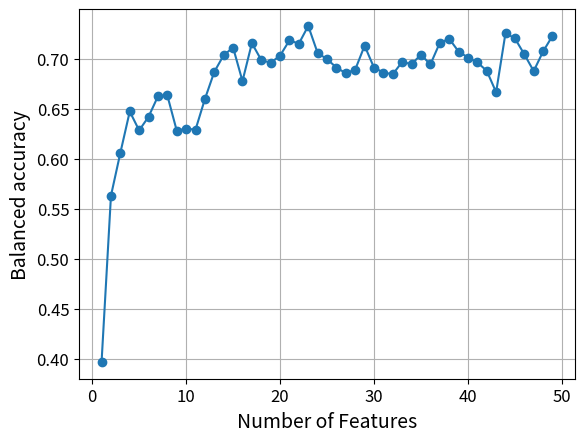

Reproduce this figure in Python. (Note: this script raises an exception after producing the figure.)
import warnings
warnings.filterwarnings('ignore')

import time
import os
import numpy as np
import matplotlib.pyplot as plt
import csv

DATA_DIR = os.path.join("..", "..")
DATA_DIR = os.path.join(DATA_DIR, "Data")
ML_DIR = os.path.join(DATA_DIR, "MLInput")
FIG_DIR = os.path.join(".", "Figures")

RANDOM_STATE = 0
PLOT = False

CHS = True
BINARY = False

#MODEL = "SVC"
MODEL = "KNN"

N_ITER = 100
N_SPLIT = 10
SCORING = 'f1_macro'
#SCORING = 'accuracy'

#TIME_INTERVAL_DURATION = 300
TIME_INTERVAL_DURATION = 180
#TIME_INTERVAL_DURATION = 60
#TIME_INTERVAL_DURATION = 30
#TIME_INTERVAL_DURATION = 10
#TIME_INTERVAL_DURATION = 1

SAVE_COORD = True

def find_elbow_point(x, y):
    # Create a line between the first and last point
    line = np.array([x, y])
    point1 = line[:, 0]
    point2 = line[:, -1]

    # Calculate the distances
    #print("point1:", point1)
    #print("point2:", point2)
    #print("line:", line)
    distances = np.cross(point2-point1, point1-line.T)/np.linalg.norm(point2-point1)
    elbow_index = np.argmax(np.abs(distances))

    #return x[elbow_index]
    return elbow_index


##############
def main():
    '''
    #64 features
    if MODEL == "SVC":
        if BINARY:
            bal_accuracies = [0.8088313061872026, 0.8196377578001057, 0.8180248545742993, 0.8180248545742993, 0.7904309888947647, 0.7896245372818614, 0.7896245372818614, 0.7996245372818614, 0.7996245372818614, 0.7996245372818614, 0.7995438921205712, 0.8011832363828664, 0.7887374405076679, 0.7927961396086727, 0.7927961396086727, 0.7927961396086727, 0.7879309888947648, 0.7927961396086726, 0.7919896879957694, 0.7936832363828662, 0.7819896879957694, 0.790376784769963, 0.7987638815441565, 0.7795703331570597, 0.7988313061872026, 0.7763313061872026, 0.7888313061872025, 0.7771377578001059, 0.7771377578001059, 0.7762506610259122, 0.7987374405076679, 0.8063313061872025, 0.7971113167636172, 0.7971113167636172, 0.7838855103120042, 0.7946919619249074, 0.7862506610259122, 0.7787638815441565, 0.7703635642517186, 0.7695571126388154, 0.7671509783183501, 0.776344526705447, 0.7763445267054468, 0.7579574299312534, 0.7463445267054469, 0.7387638815441566, 0.7179574299312533, 0.7471509783183501, 0.7904574299312535, 0.7728767847699629, 0.7904574299312532, 0.7863445267054469, 0.7848122686409307, 0.7856451612903226, 0.795551295610788, 0.7747448439978847, 0.7714925965097832, 0.7650409836065574, 0.6535219460602856, 0.7806451612903226, 0.7441538868323637, 0.6602432575356953, 0.6139661554732945, 0.6187109994711794]
            f1_scores = [0.7961473707543458, 0.8092165591519777, 0.8022891437590394, 0.8022891437590394, 0.7830628175602381, 0.7793096521597316, 0.7793096521597316, 0.7915958117022888, 0.7915958117022888, 0.7921949329353384, 0.8044238585829924, 0.8077831922688729, 0.7877824341875688, 0.8017985724532048, 0.8017985724532048, 0.8017918684524951, 0.7856151349135946, 0.800393102571911, 0.7971957076947365, 0.792500948670894, 0.7881272846032129, 0.793275068181078, 0.7958495979594418, 0.7792193622225632, 0.7835533481374065, 0.7656899356218637, 0.7741569803925687, 0.7696308540262666, 0.7700449495815858, 0.7807392724996197, 0.7986033700862214, 0.7979191705094033, 0.7975120294182786, 0.7975120294182786, 0.7734657035131478, 0.7857273924902256, 0.7876853072845426, 0.7774961214111905, 0.7805238707090303, 0.7763228238550446, 0.7662671362475034, 0.768500726621572, 0.7644470379555137, 0.7532066168122122, 0.7434451360171845, 0.7472634800200794, 0.7175729901746621, 0.7543269533953338, 0.7846569427119066, 0.7812418319460781, 0.7843808897188055, 0.778384152151177, 0.7619180319758998, 0.7721188035783845, 0.7910956161188548, 0.7650909616251157, 0.7578801068554346, 0.7282628157378277, 0.6436824860173822, 0.7598991981624241, 0.7236662414442085, 0.6084359927059587, 0.5819076930459911, 0.5898572703605574]
        else:
            bal_accuracies = [0.7188307915758896, 0.727922502334267, 0.7181605975723623, 0.7169260296711277, 0.7295450772901754, 0.7123804336549434, 0.7148054777466541, 0.726405747484179, 0.7140808175121901, 0.7200051872600893, 0.7133105093889409, 0.7090968980184666, 0.720187260089221, 0.7183546010996992, 0.7130444029463637, 0.7173140367258015, 0.7137747691669261, 0.7223742089428364, 0.7245891690009338, 0.7024141508455234, 0.6985563855171699, 0.7189926340906733, 0.7134505654113497, 0.697443718228032, 0.6896265172735762, 0.7048848428260193, 0.7208475982985788, 0.7111375661375663, 0.7277642909015458, 0.7171262579105717, 0.7373643531486669, 0.7379463637306775, 0.7276159352629941, 0.7351291627762216, 0.7308035065878202, 0.7294926859632742, 0.7456172839506173, 0.7328140885984024, 0.7219498910675382, 0.7535387488328664, 0.7413678804855276, 0.7237706193588547, 0.7422523083307397, 0.7549714700695093, 0.7628950098557942, 0.7553698516443615, 0.7651976346093993, 0.7562558356676005, 0.7705197634609399, 0.7718425147836914, 0.7553153854134247, 0.7569140989729225, 0.7762221184770205, 0.7370759414877062, 0.7219275858491545, 0.7277176055607428, 0.7299891067538127, 0.7289724037763253, 0.6646519348480133, 0.677376802572881, 0.6546140678493619, 0.5461028114949684, 0.5096405228758171, 0.38630044610436765]
            f1_scores = [0.7341251690696968, 0.7365699526202183, 0.733296038180596, 0.7321634465816586, 0.738450855940131, 0.7312882569172594, 0.732561909419745, 0.7399696059014556, 0.7305451729287656, 0.7345435542996219, 0.7255925826133561, 0.726241200156279, 0.7288713092387467, 0.7269160915935045, 0.7216099779157492, 0.7266443819940909, 0.7225536383905373, 0.7319025716326893, 0.7356014658196082, 0.7130097382268036, 0.7069130601839666, 0.7298167227713009, 0.7332224595043775, 0.7080248054276834, 0.6990288615860707, 0.7139863257693713, 0.7307916330406685, 0.7197975191343764, 0.735308322888591, 0.726110561240415, 0.7480081791791664, 0.7434906907302479, 0.7324292704665686, 0.7442221343010827, 0.7391622469279426, 0.7365910426566924, 0.7547291615339298, 0.7416246544593145, 0.7332133507060572, 0.7567458332573217, 0.7517580732854403, 0.7346600254926443, 0.753708668806956, 0.7650021413255416, 0.7730458821004517, 0.7656359177785143, 0.769695529259434, 0.7577598165911456, 0.7703894785685378, 0.7730332571834421, 0.7503174549178487, 0.7543029107276666, 0.780291813179012, 0.7249067311902092, 0.7164804357252872, 0.7316680441552398, 0.7235950913726809, 0.7430259006370417, 0.6651730630932078, 0.6515258542353065, 0.6404208276955268, 0.5126633938922505, 0.4425276169734385, 0.3761624238171006]
    elif MODEL == "KNN":
        if BINARY:
            bal_accuracies = [0.7595703331570597, 0.7603900052882073, 0.7503900052882073, 0.7645029085140138, 0.765309360126917, 0.7636158117398203, 0.7744896879957694, 0.7852961396086726, 0.7952961396086726, 0.7719896879957695, 0.781170015864622, 0.7703767847699629, 0.7703767847699631, 0.7828767847699629, 0.7828767847699629, 0.7828767847699629, 0.7803900052882072, 0.7736964569011106, 0.7503635642517187, 0.7703900052882073, 0.7503900052882073, 0.775309360126917, 0.7836158117398202, 0.792809360126917, 0.7936158117398202, 0.8145029085140137, 0.8161158117398202, 0.792809360126917, 0.750376784769963, 0.7645029085140138, 0.7661158117398202, 0.7861290322580646, 0.7853225806451614, 0.7853225806451614, 0.7961290322580645, 0.7969354838709678, 0.7861964569011105, 0.7928900052882073, 0.775309360126917, 0.7836832363828662, 0.8093283976731888, 0.7969222633527234, 0.8294354838709678, 0.7886832363828662, 0.8109677419354838, 0.7669222633527235, 0.7885351665785298, 0.8152419354838709, 0.8193548387096774, 0.80853516657853, 0.7985351665785299, 0.8185351665785298, 0.8169354838709678, 0.8077154944473822, 0.7111290322580645, 0.7953225806451614, 0.8185483870967742, 0.7687638815441564, 0.7477287149656267, 0.741170015864622, 0.7194354838709677, 0.6979574299312533, 0.6152154944473822, 0.5620029085140137]
            f1_scores = [0.7789349516559503, 0.7855782294794549, 0.7732920699368977, 0.7927332967763707, 0.7878842594599925, 0.7956862741417033, 0.7949756587462844, 0.8114562520198769, 0.8187943472579722, 0.7995321327786845, 0.8042215097263181, 0.7909814891091432, 0.7898586083336036, 0.7985321946635091, 0.7985321946635091, 0.7985321946635091, 0.7971435655375865, 0.7890794331590218, 0.7673422936397916, 0.7904150639287973, 0.7729164078784507, 0.7988340498530986, 0.8087975348323049, 0.8154818713341074, 0.8212454658041534, 0.829207049315082, 0.8302131551694973, 0.8093862614873423, 0.7640027020079299, 0.7827190849677288, 0.7869631834459538, 0.8080012776796532, 0.8069691906587618, 0.8070367275044056, 0.8164350737335585, 0.8187810121089086, 0.7973308269298195, 0.8054813817618696, 0.7936346187971304, 0.7979556181895812, 0.8418184584383382, 0.8220946860402709, 0.8477767383311203, 0.804877719725839, 0.8490529883437341, 0.7995284410795479, 0.8218051198143781, 0.8404209231710343, 0.8374465637702903, 0.8374009588701815, 0.8219609077906929, 0.8359544818673068, 0.8324931360954333, 0.8316845281044725, 0.7400525493417301, 0.8165543577759454, 0.8423926025180801, 0.773463588225744, 0.7787276069149892, 0.7618996921192147, 0.748354426267843, 0.7096000048552413, 0.6413070844166329, 0.5698331858448967]
        else:
            bal_accuracies = [0.7347375246394854, 0.7365323166303559, 0.7573347857661583, 0.7419083929868243, 0.723429297644984, 0.7407661583151779, 0.7459783172528269, 0.7312864405021269, 0.7420126569146177, 0.7540071584189232, 0.7330267662620604, 0.7478664799253034, 0.753022616453989, 0.7612060379707438, 0.7605477746654217, 0.769627554725594, 0.7662942213922606, 0.7599538333852058, 0.7638515406162465, 0.7683312584292976, 0.7608341114223468, 0.7586310820624547, 0.7639910779126466, 0.7491850814399835, 0.7572964000414981, 0.7596052495072103, 0.7499050731403673, 0.7528384687208216, 0.7755752671438946, 0.7755752671438946, 0.7811396410416018, 0.7764939309056957, 0.7679240585122937, 0.7622642390289449, 0.7716599232285507, 0.7313616557734205, 0.7542426600269737, 0.7367335823218176, 0.7587306774561676, 0.7369135802469137, 0.7364213092644465, 0.7241923436041082, 0.7377518414773316, 0.7790984541964934, 0.7752889303869697, 0.7541306152090466, 0.7359134765017118, 0.7533328146073244, 0.7396130303973442, 0.7210177404295052, 0.670552961925511, 0.6758590102707751, 0.7162397551613238, 0.7195331465919701, 0.698269011308227, 0.7215779645191409, 0.7392909015458036, 0.7231989832970225, 0.6929499948127399, 0.6964462081128747, 0.6522678701110073, 0.5994926859632741, 0.5041041601825916, 0.44648978109762416]
            f1_scores = [0.74295647692683, 0.7421516294754824, 0.7650471057356018, 0.7561738553882988, 0.72507330109144, 0.7523031427065443, 0.7469659610758321, 0.7439212845203779, 0.7547305787286203, 0.768394434240496, 0.7418228466288653, 0.7579149833359407, 0.7630591614491983, 0.7707511174226822, 0.7675388945011635, 0.7781140735755935, 0.7748349253886134, 0.7707603843895873, 0.7712304506998255, 0.7745040963139547, 0.7747694792823554, 0.770840722618436, 0.7770668930657048, 0.7547677953277525, 0.7679726708560798, 0.7657150972029378, 0.7539985058672479, 0.7614271103904334, 0.769830449158092, 0.769830449158092, 0.7772226684697795, 0.7770284024344203, 0.7724705951992925, 0.7644657000583182, 0.7729426313182401, 0.7424181654347415, 0.760149032340627, 0.7445584878443421, 0.7633317975599151, 0.734939272234078, 0.7357826381254536, 0.7236095550721793, 0.7408742743404744, 0.7844224053277508, 0.778025286956284, 0.7570442530219659, 0.745154688099602, 0.768648843207785, 0.7515258441088387, 0.7331113492599497, 0.6790904490447877, 0.6888917120582166, 0.7255121777060707, 0.7164903507670252, 0.7094400479585059, 0.7393637561975448, 0.7585968413767595, 0.7429822850394846, 0.7088471680168797, 0.7101334220071867, 0.6638488537406068, 0.6024846016576861, 0.5039147128383382, 0.42947303853531044]
    '''
    
    # init_blinks_no_head
    if MODEL == "SVC":
        if BINARY:
            bal_accuracies = [0.7287638815441565, 0.7063445267054469, 0.7215058170280276, 0.7079574299312533, 0.7079574299312533, 0.713118720253834, 0.7079574299312533, 0.7712638815441565, 0.7287638815441564, 0.7195571126388155, 0.7062506610259123, 0.7062506610259123, 0.7146377578001057, 0.7338313061872026, 0.7287506610259122, 0.7187638815441566, 0.7045703331570599, 0.7102961396086727, 0.7169896879957693, 0.7194896879957694, 0.7171509783183502, 0.7447316234796404, 0.7514793759915389, 0.7214119513484929, 0.7438313061872026, 0.74068614489688, 0.7014119513484929, 0.7189925965097832, 0.7062638815441566, 0.700618720253834, 0.6838445267054468, 0.7197990481226864, 0.7446377578001057, 0.7738180856689583, 0.7662638815441565, 0.7514251718667373, 0.7698796932839767, 0.7282258064516128, 0.7650542041248016, 0.7407125859333686, 0.7190864621893178, 0.7551480698043365, 0.7115322580645161, 0.7622316234796405, 0.7591671073506082, 0.7294500264410365, 0.724892913802221, 0.7245452141723956, 0.622181385510312]
            f1_scores = [0.7264247811031261, 0.6949674808895709, 0.6878001231660704, 0.6979853663025715, 0.6979853663025715, 0.6852121296299041, 0.6979853663025715, 0.7635129032132866, 0.7236067546949132, 0.7180513185247591, 0.7059205133154266, 0.7059205133154266, 0.7132985029814045, 0.7215499872017553, 0.7231970360046905, 0.7114631442622292, 0.7030672093628674, 0.7226811069376808, 0.7195504287448701, 0.7259879992345255, 0.6934122209555367, 0.73876595108825, 0.737552211664975, 0.7057421397723708, 0.7310651202427064, 0.7176937787518839, 0.691505843720952, 0.6990530912525149, 0.7011591112624609, 0.681339449054736, 0.6827735834122726, 0.7058858672071665, 0.7394250177515478, 0.7673463567439562, 0.7727802692815253, 0.7373870917202152, 0.7460005691790963, 0.7189721318710872, 0.7297866279918233, 0.7132236938190402, 0.6969975530617082, 0.7169739305493955, 0.7042273583303782, 0.7543238824265568, 0.7306826339529835, 0.6806879944968784, 0.6634009349372808, 0.5866989079999494, 0.49900220062994893]
        else:
            bal_accuracies = []
            f1_scores = []
    elif MODEL == "KNN":
        if BINARY:
            bal_accuracies = [0.7354706504494978, 0.7495835536753042, 0.748777102062401, 0.7695835536753041, 0.7571377578001058, 0.7795703331570598, 0.780376784769963, 0.792876784769963, 0.7812638815441565, 0.7688180856689583, 0.7763313061872025, 0.7805248545742993, 0.7530248545742995, 0.7663180856689582, 0.788011634056055, 0.7988180856689582, 0.7855248545742993, 0.8063313061872025, 0.8072184029613961, 0.7838987308302486, 0.7695438921205712, 0.7572051824431518, 0.798011634056055, 0.7572448439978847, 0.7771919619249075, 0.7588180856689581, 0.7371245372818613, 0.7496245372818614, 0.7687903225806452, 0.7905248545742992, 0.7663313061872026, 0.7880248545742994, 0.7330248545742993, 0.7662771020624009, 0.7403900052882074, 0.7787771020624008, 0.7536158117398202, 0.7552287149656267, 0.7279574299312535, 0.7261832363828662, 0.752876784769963, 0.742876784769963, 0.7620703331570597, 0.6910483870967743, 0.7109413008989953, 0.7179574299312533, 0.6586964569011104, 0.5749061343204653, 0.5070703331570598]
            f1_scores = [0.7464930473857259, 0.7678512413060161, 0.7632104800368115, 0.7846750948258165, 0.7666736858655911, 0.7939304723031858, 0.7979149614568332, 0.8036028922382485, 0.7860470170105367, 0.7637865727349326, 0.7800374425835439, 0.7753823504950512, 0.7540364422372067, 0.7688075759325392, 0.7801641263015091, 0.7957130338697614, 0.7795775406022483, 0.8002396539238681, 0.7935307681232293, 0.7745016800409961, 0.7870965113562577, 0.7477492609895566, 0.7883752057775866, 0.7409190792087196, 0.7683070608588276, 0.7546023067467431, 0.7473579026493697, 0.7529678698270909, 0.7737494357944547, 0.7788752862911968, 0.7668139590704675, 0.77972814487592, 0.7400215493407541, 0.77577266256314, 0.7660724442165513, 0.7851485327634004, 0.7885888903733733, 0.7894467046457903, 0.7355234452000593, 0.7437067093525385, 0.7592826415849713, 0.75483179446851, 0.7803865490917542, 0.7273764470938746, 0.7484960724043715, 0.7282758254002196, 0.6900020126516444, 0.5880573812927599, 0.49568094966377635]
        else:
            bal_accuracies = [0.7227061935885466, 0.7071340388007055, 0.6875619877580663, 0.7043744164332401, 0.7201825915551405, 0.7255591866376181, 0.6664436144828301, 0.6878721859114016, 0.6962734723519037, 0.7010913995227721, 0.7071122523083307, 0.7199253034547153, 0.7156411453470277, 0.6941466957153232, 0.7040247951032264, 0.6944107272538645, 0.6967553688141924, 0.6844065774457933, 0.6861012553169417, 0.6910011411972197, 0.7129178338001867, 0.6890185703911194, 0.6854030501089324, 0.6910950306048346, 0.6994745305529619, 0.7056312895528581, 0.7326641767818238, 0.7149745824255629, 0.7182461873638344, 0.7029738562091503, 0.6958387799564271, 0.698622263720303, 0.7154227616972715, 0.6775236020334059, 0.7110893246187364, 0.7034204793028322, 0.6868056852370578, 0.6596586782861292, 0.6290403568834941, 0.6300207490403568, 0.6281165058616038, 0.663256043158004, 0.6623358232181762, 0.6419109866168691, 0.6283260711692085, 0.647190061209669, 0.6059228135698724, 0.5630926444651936, 0.397050523913269]
            f1_scores = [0.7265092146285592, 0.7218622733723778, 0.6999999798088239, 0.7190675424098957, 0.7288612325672982, 0.730013970178094, 0.6870927646589254, 0.7043460140581992, 0.7095459542400236, 0.7098463033701423, 0.7220971057754488, 0.7326960992762548, 0.7309455801201512, 0.7079603886821615, 0.7228658216014672, 0.7192976718170845, 0.7173084164261444, 0.707209532729858, 0.7090601637498872, 0.7079105972901537, 0.7293225720362116, 0.7111688981925325, 0.7181344581205237, 0.7116477877098399, 0.7288374107261978, 0.732963056724991, 0.7618373161839032, 0.7343163728302541, 0.7424722163884929, 0.7248184001590446, 0.7189750445839859, 0.7250402387049245, 0.741900348045501, 0.6957060015909992, 0.7275887409371575, 0.7224954700654121, 0.7028191511921427, 0.6694830931166389, 0.6437325323801236, 0.6451675631084477, 0.6496711297963538, 0.6843848761315983, 0.685302449488745, 0.6542437082974654, 0.6500084338002704, 0.6582627375214156, 0.6179187816937025, 0.5803217997341624, 0.3911018283777896]
    
    '''
    #15 features
    if MODEL == "SVC":
        if BINARY:
            #threshold=0.7
            bal_accuracies = [0.7151084082496034, 0.7059148598625066, 0.6774603384452671, 0.685027763088313, 0.6709148598625067, 0.6844368059227922, 0.6551084082496034, 0.6760364886303544, 0.6536567953463776, 0.6942345319936541, 0.6686700158646219, 0.7160629296668429, 0.727313590692755, 0.6984294024325753, 0.6240613432046536]
            f1_scores = [0.6757352083064074, 0.6601549996231629, 0.6460100304738876, 0.6455373537315283, 0.6427902615568601, 0.6490014642193461, 0.636370979087429, 0.6401367368205247, 0.6208250657981631, 0.6740247468326171, 0.6387443844786758, 0.6793595551605691, 0.6627108942715793, 0.5909533907874503, 0.5581566637372981]
        else:
            #threshold=0.7
            bal_accuracies = [0.6298640937856623, 0.6371511567589998, 0.6257044299201162, 0.6160665006743438, 0.653215582529308, 0.6577373171490818, 0.6662309368191721, 0.6561764705882352, 0.6794179894179895, 0.6891399522772073, 0.6759082892416226, 0.6858501919286233, 0.6430703392468098, 0.5541575889615106, 0.4164638447971781]
            f1_scores = [0.6280046751239983, 0.6363416268032769, 0.6184039506127835, 0.6111592707960752, 0.6483716508818267, 0.6514388545680916, 0.6608556263538345, 0.6464856533745816, 0.6593730406262736, 0.6529834225893891, 0.6507209051499754, 0.6634408758348541, 0.5979142971550508, 0.5205361667258581, 0.40492893714978273]
    elif MODEL == "KNN":
        if BINARY:
            #bal_accuracies = [0.6561964569011105, 0.6978503437334743, 0.6803093601269169, 0.666237440507668, 0.662809360126917, 0.692809360126917, 0.6713577472236911, 0.6629706504494977, 0.6421509783183501, 0.6789119513484929, 0.692809360126917, 0.6052564780539397, 0.6060483870967742, 0.6411832363828662, 0.6528225806451613, 0.6410483870967743, 0.6180116340560551, 0.6020967741935485, 0.5939925965097832, 0.5055248545742994]
            #f1_scores = [0.6749596766599707, 0.7266324572696569, 0.7095499922587016, 0.6910666105171919, 0.678310321738686, 0.700600705436316, 0.673880852705851, 0.6782346676246954, 0.6552141732133807, 0.6784614238654953, 0.7014526575731355, 0.6197191543796382, 0.6081485496632457, 0.6601014104215952, 0.6745093943562808, 0.6774419726967269, 0.6148149202563519, 0.6131511451528715, 0.5953543308783561, 0.5002157775892933]
            #threshold=0.8
            #bal_accuracies = [0.6120029085140137, 0.6095571126388154, 0.6271245372818616, 0.6927154944473823, 0.7276480698043363, 0.6461158117398201, 0.6617609730301427, 0.6911567953463775, 0.62465097831835, 0.614825489159175, 0.6121641988365945, 0.5911158117398203, 0.6112903225806452, 0.587325489159175, 0.5939925965097832, 0.5055248545742994]
            #f1_scores = [0.6357856783805304, 0.6338626062523234, 0.6479963517434314, 0.729734133691835, 0.7703491459736886, 0.6658116221950557, 0.7123231611673541, 0.7115639284698518, 0.631716974249678, 0.6145139073601548, 0.5981006662687886, 0.6033438376349806, 0.6196527130565589, 0.575317890397116, 0.5953543308783561, 0.5002157775892933]
            #threshold=0.7
            bal_accuracies = [0.6486964569011107, 0.6277287149656267, 0.6685893707033317, 0.6268416181914331, 0.6552154944473824, 0.6127154944473823, 0.5887638815441566, 0.5971641988365943, 0.614825489159175, 0.6121641988365945, 0.5911158117398203, 0.6112903225806452, 0.587325489159175, 0.5939925965097832, 0.5055248545742994]
            f1_scores = [0.6530290757182111, 0.656199515503876, 0.7028510237127616, 0.6603855611798526, 0.6884595709000811, 0.6412095983465775, 0.6059427691585402, 0.6146909743640915, 0.6145139073601548, 0.5981006662687886, 0.6033438376349806, 0.6196527130565589, 0.575317890397116, 0.5953543308783561, 0.5002157775892933]
        else:
            #bal_accuracies = [0.6298428260192965, 0.6316313932980598, 0.6327819275858492, 0.6446223674655046, 0.6396223674655046, 0.6239578794480755, 0.6126595082477435, 0.6056364768129474, 0.5837960369332917, 0.5912444236954041, 0.5844179894179894, 0.576923954767092, 0.5640854860462705, 0.5835615727772592, 0.6172232596742401, 0.5888800705467372, 0.5747883597883597, 0.5403501400560223, 0.5246540097520489, 0.45252412075941495]
            #f1_scores = [0.6470771582117573, 0.6467106972192276, 0.6497421722119074, 0.657095485279938, 0.6475179840951332, 0.6357037437470318, 0.6197357938747272, 0.6220927580168618, 0.5973138620979269, 0.5996799600082852, 0.6000477416193811, 0.5867279530828184, 0.5733109637248381, 0.5939561814948349, 0.6264527752834753, 0.5994320555057518, 0.582035039091393, 0.5537012151364973, 0.5241724036250079, 0.4360640023148575]
            #threshold=0.8
            #bal_accuracies = [0.6341887125220459, 0.6140860047722791, 0.6373155929038281, 0.6261012553169415, 0.6064934121796866, 0.6119255109451187, 0.5966272434899885, 0.6040626621018778, 0.6037540201265692, 0.6257812013694366, 0.5867927170868347, 0.5322388214545077, 0.5357962444236953, 0.5403501400560223, 0.5246540097520489, 0.45252412075941495]
            #f1_scores = [0.6512101693922745, 0.6274013086858568, 0.655510808200248, 0.6438993436370963, 0.6224544121391637, 0.6230628283216058, 0.612017928481492, 0.6207967120738196, 0.6181919668811318, 0.6437507901822619, 0.6021585396226085, 0.538073957754336, 0.5421032679987473, 0.5537012151364973, 0.5241724036250079, 0.4360640023148575]
            #threshold=0.7
            bal_accuracies = [0.6069135802469136, 0.6153911194107271, 0.6063995227720718, 0.6413352007469655, 0.6446104367672995, 0.6276014109347442, 0.6687021475256769, 0.6352251270878722, 0.6158667911609087, 0.5791020852785558, 0.5695544143583359, 0.5357962444236953, 0.5403501400560223, 0.5246540097520489, 0.45252412075941495]
            f1_scores = [0.6218396788353739, 0.6349465379181977, 0.6274629406649119, 0.6619347334733625, 0.6658002693853369, 0.6504960872196011, 0.6839338384046447, 0.6465410199909951, 0.6301217988602599, 0.5857100909537324, 0.5738442834559144, 0.5421032679987473, 0.5537012151364973, 0.5241724036250079, 0.4360640023148575]
    '''
    
    bal_accuracies = bal_accuracies[::-1]
    y = np.array(bal_accuracies)
    f1_scores = f1_scores[::-1]
    y_ = np.array(f1_scores)
    x = np.array(range(1, len(y)+1))
        
    elbow_point_idx = find_elbow_point(x, y)
    elbow_point_num = elbow_point_idx + 1
    elbow_point_acc = y[elbow_point_idx]
    corr_f1 = y_[elbow_point_idx]
    #print(f"The elbow point for bal.accuracy is at {elbow_point_num} features.")
    #print(f"Bal.accuracy at the elbow point: {elbow_point_acc:.2f}")
    #print(f"Corresponding F1-score: {corr_f1:.2f}")
        
    elbow_point_f1_idx = find_elbow_point(x, y_)
    elbow_point_f1_num = elbow_point_f1_idx + 1
    elbow_point_f1 = y_[elbow_point_f1_idx]
    corr_acc = y[elbow_point_f1_idx]
    print(f"The elbow point for F1-score is at {elbow_point_f1_num} features.")
    print(f"F1-score at the elbow point: {elbow_point_f1:.2f}")
    #print(f"Corresponding bal.accuracy: {corr_acc:.2f}")
        
    filename = "chs"
    if BINARY:
        filename = filename + "_binary_"
    else:
        filename = filename + "_3classes_"
    filename = filename + MODEL
            
    # Plot accuracies
    fig0, ax0 = plt.subplots()
    ax0.plot(x, y, marker='o')
            
    ax0.set_xlabel('Number of Features', fontsize=14)
    ax0.set_ylabel('Balanced accuracy', fontsize=14)
    ax0.tick_params(axis='both', which='major', labelsize=12)
    ax0.tick_params(axis='both', which='minor', labelsize=10)
    plt.grid(True)
    acc_filename = filename + "_bal_acc.png"
    full_filename = os.path.join(FIG_DIR, acc_filename)
    #plt.gca().set_aspect('equal', adjustable='box')
    plt.savefig(full_filename, dpi=600)
    plt.show()
            
    # Plot F1-scores
    fig2, ax2 = plt.subplots()
    ax2.plot(x, y_, marker='o')
    ax2.set_xlabel('Number of features', fontsize=14)
    ax2.set_ylabel('f1 score', fontsize=14)
    ax2.tick_params(axis='both', which='major', labelsize=12)
    ax2.tick_params(axis='both', which='minor', labelsize=10)
    plt.grid(True)
    f1_filename = filename + "_f1.png"
    full_filename = os.path.join(FIG_DIR, f1_filename)
    #plt.tight_layout()
    plt.savefig(full_filename, dpi=600)
    plt.show()
    
    
        
    max_acc = max(bal_accuracies)
    max_index = bal_accuracies.index(max_acc)
    #print(f"Max_index: {max_index}")
    number_of_features = max_index + 1
    acc = bal_accuracies[max_index]
    f1 = f1_scores[max_index]
    #print("Optimal number of features by maximizing Bal.Accuracy")
    #print(f"Optimal number of features: {number_of_features}, Bal.Accuracy: {acc:.2f}, F1-score: {f1:.2f}")

    max_f1 = max(f1_scores)
    max_index = f1_scores.index(max_f1)
    #print(f"Max_index: {max_index}")
    number_of_features = max_index + 1
    acc = bal_accuracies[max_index]
    f1 = f1_scores[max_index]
    print("Optimal number of features by maximizing F1-score")
    #print(f"Optimal number of features: {number_of_features}, Bal.Accuracy: {acc:.2f}, F1-score: {f1:.2f}")
    print(f"Optimal number of features: {number_of_features}, F1-score: {f1:.2f}")
    
    if SAVE_COORD:
       
        filename = 'curve_coordinates.csv'
        with open(filename, mode='w', newline='') as file:
            writer = csv.writer(file)
            writer.writerow(['x', 'y'])  # Write the header
            for i in range(len(x)):
                writer.writerow([x[i], y_[i]])
##############        

start_time = time.time()

main()

elapsed_time = time.time() - start_time
print(f"Elapsed time: {elapsed_time:.3f} seconds")
    
